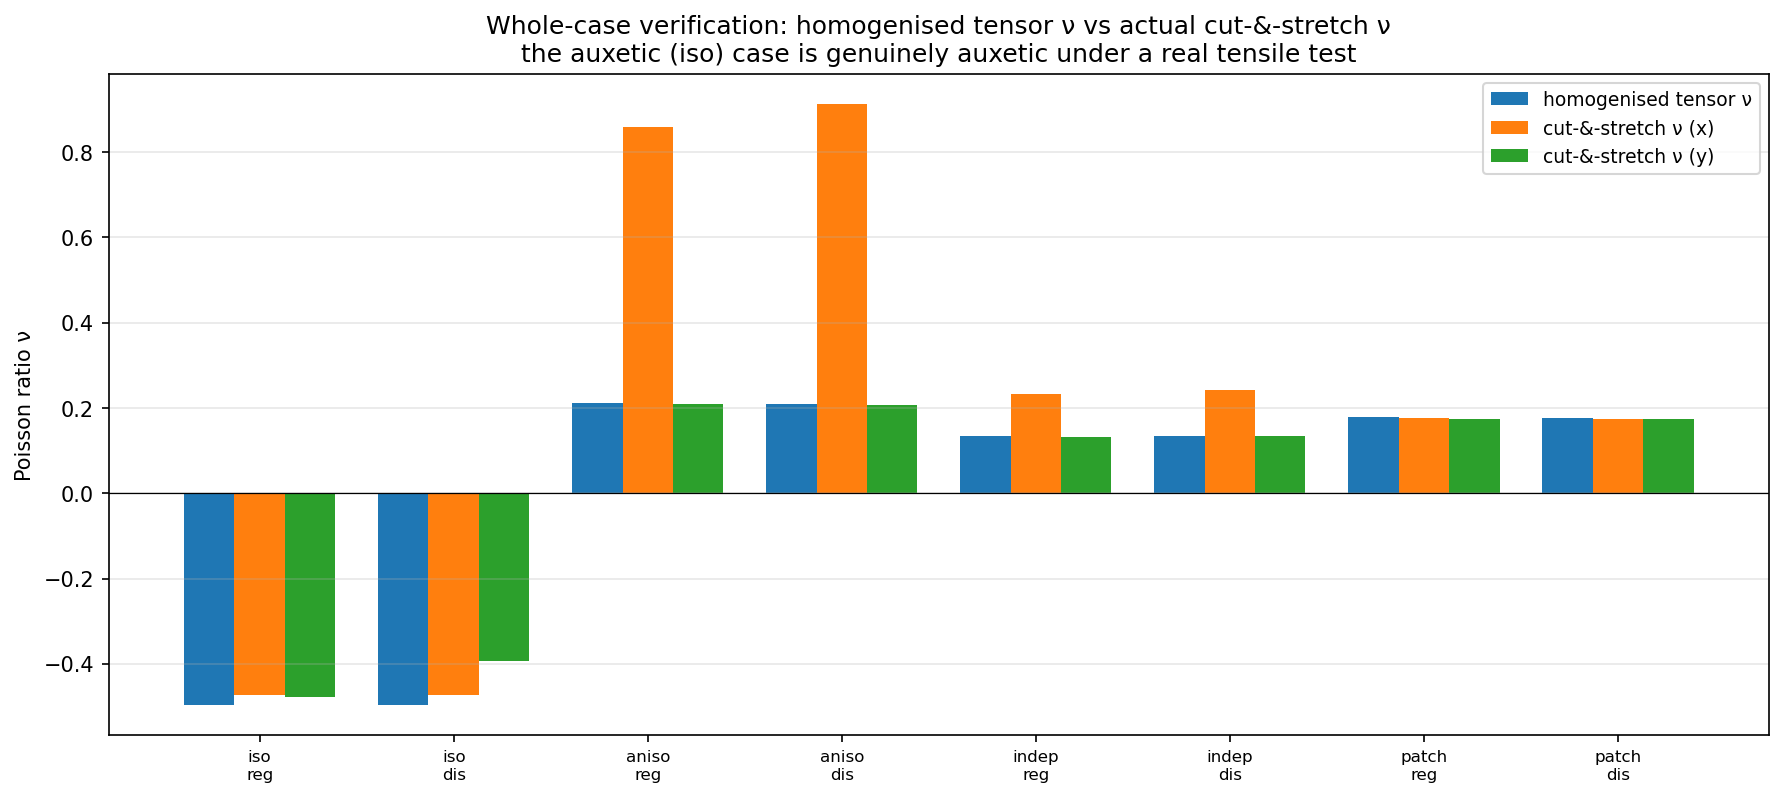

The file beside this chart, header and first rows:
case, topology, nu_tensor, nu_stretch_x, nu_stretch_y
iso, regular, -0.496, -0.474, -0.479
iso, disorder_hi, -0.497, -0.474, -0.393
aniso, regular, +0.212, +0.859, +0.210
aniso, disorder_hi, +0.210, +0.914, +0.208
indep, regular, +0.135, +0.234, +0.133
indep, disorder_hi, +0.135, +0.241, +0.135
patch, regular, +0.180, +0.176, +0.173
patch, disorder_hi, +0.177, +0.175, +0.173
